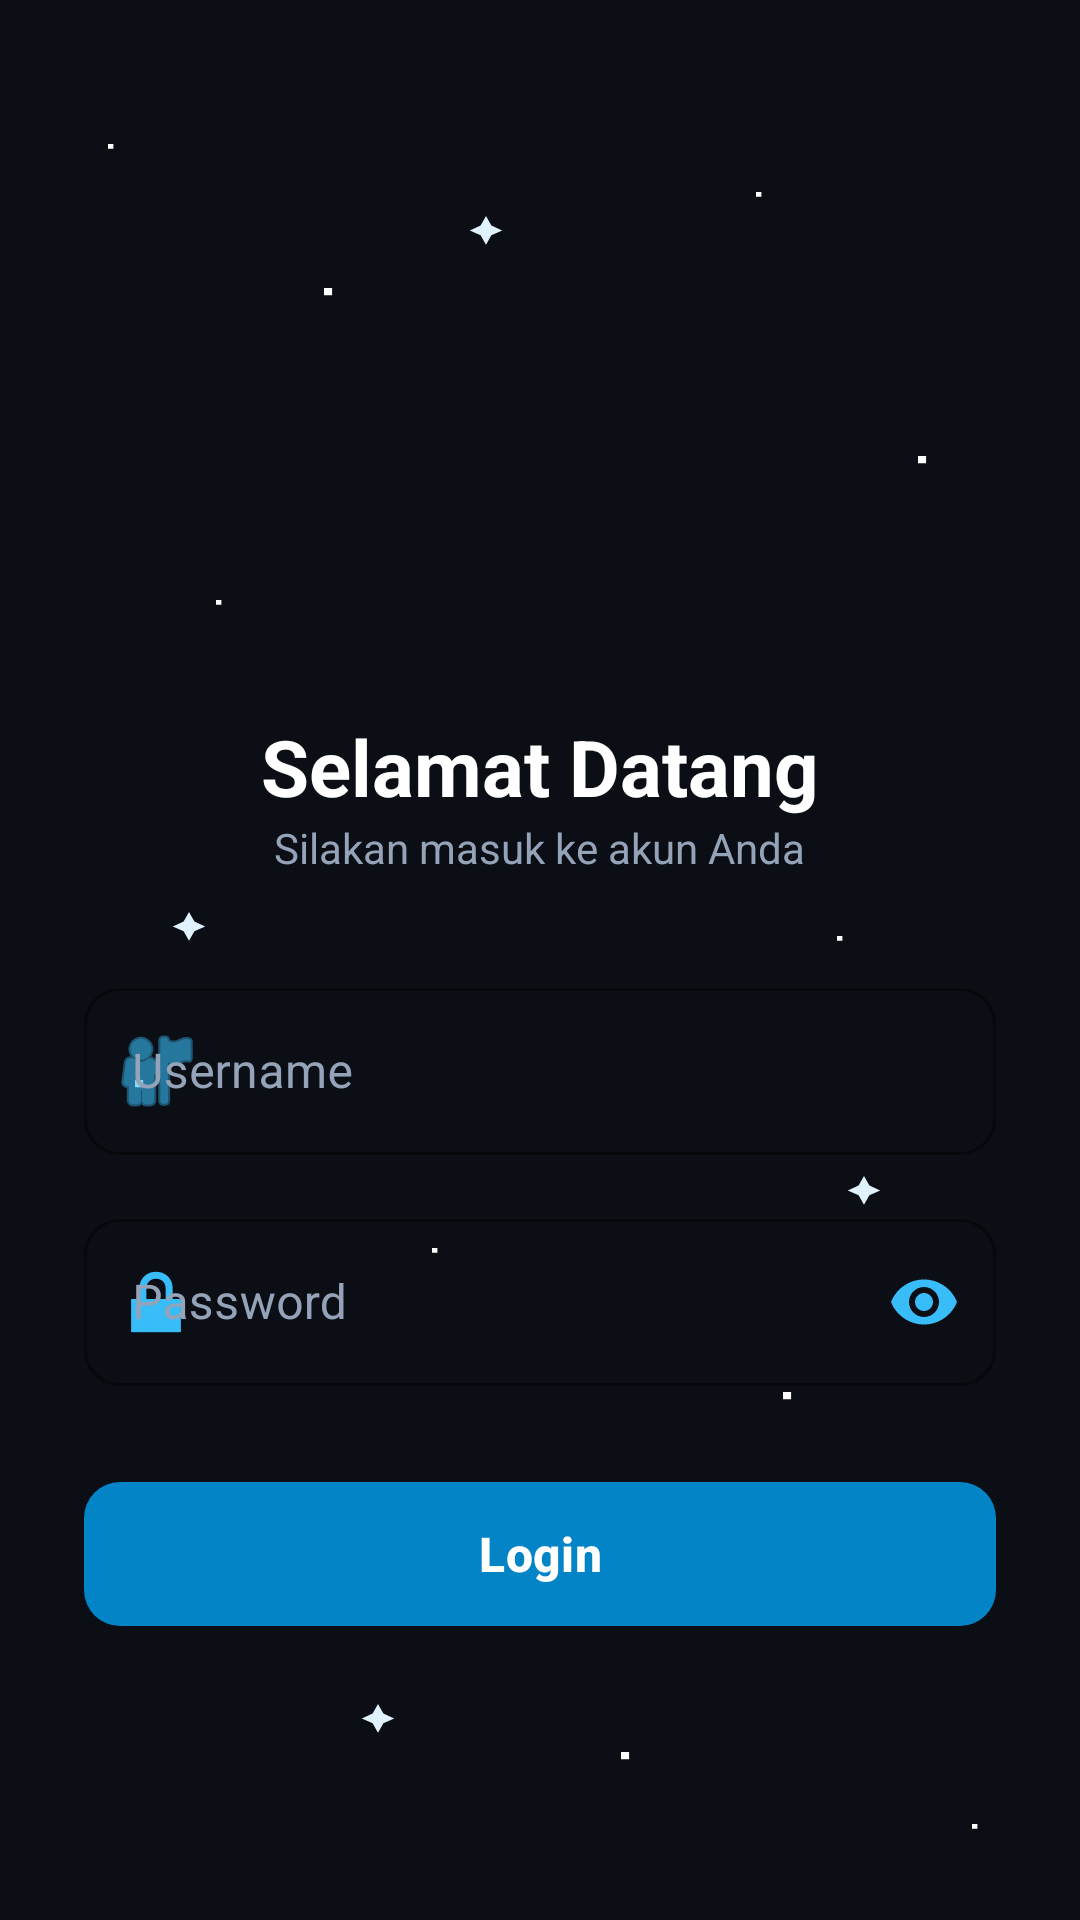

Android layout source for this screen:
<!-- AndroidManifest.xml: application theme Theme.Marsrachel -->
<!-- res/layout/activity_auth.xml -->
<?xml version="1.0" encoding="utf-8"?>
<ScrollView xmlns:android="http://schemas.android.com/apk/res/android"
    xmlns:app="http://schemas.android.com/apk/res-auto"
    xmlns:tools="http://schemas.android.com/tools"
    android:layout_width="match_parent"
    android:layout_height="match_parent"
    android:background="@drawable/bg_stars"
    android:fillViewport="true"
    tools:context=".AuthActivity">

    <LinearLayout
        android:layout_width="match_parent"
        android:layout_height="wrap_content"
        android:gravity="center"
        android:orientation="vertical"
        android:padding="28dp">

        
        <ImageView
            android:id="@+id/imgLogo"
            android:layout_width="120dp"
            android:layout_height="120dp"
            android:layout_marginBottom="24dp"
            android:contentDescription="Logo Aplikasi"
            android:src="@drawable/mars3" />

        
        <TextView
            android:layout_width="wrap_content"
            android:layout_height="wrap_content"
            android:text="Selamat Datang"
            android:textColor="#FFFFFF"
            android:textSize="26sp"
            android:textStyle="bold" />

        <TextView
            android:layout_width="wrap_content"
            android:layout_height="wrap_content"
            android:layout_marginBottom="32dp"
            android:text="Silakan masuk ke akun Anda"
            android:textColor="#94A3B8"
            android:textSize="14sp" />

        
        <com.google.android.material.textfield.TextInputLayout
            style="@style/Widget.MaterialComponents.TextInputLayout.OutlinedBox"
            android:layout_width="match_parent"
            android:layout_height="wrap_content"
            android:layout_marginBottom="16dp"
            android:hint="Username"
            android:textColorHint="#94A3B8"
            app:boxStrokeColor="#38BDF8"
            app:boxCornerRadiusBottomEnd="12dp"
            app:boxCornerRadiusBottomStart="12dp"
            app:boxCornerRadiusTopEnd="12dp"
            app:boxCornerRadiusTopStart="12dp"
            app:hintTextColor="#38BDF8"
            app:startIconDrawable="@android:drawable/ic_menu_myplaces"
            app:startIconTint="#38BDF8">

            <com.google.android.material.textfield.TextInputEditText
                android:id="@+id/etUsername"
                android:layout_width="match_parent"
                android:layout_height="wrap_content"
                android:inputType="text"
                android:maxLines="1"
                android:textColor="#FFFFFF" />
        </com.google.android.material.textfield.TextInputLayout>

        
        <com.google.android.material.textfield.TextInputLayout
            style="@style/Widget.MaterialComponents.TextInputLayout.OutlinedBox"
            android:layout_width="match_parent"
            android:layout_height="wrap_content"
            android:layout_marginBottom="28dp"
            android:hint="Password"
            android:textColorHint="#94A3B8"
            app:boxStrokeColor="#38BDF8"
            app:boxCornerRadiusBottomEnd="12dp"
            app:boxCornerRadiusBottomStart="12dp"
            app:boxCornerRadiusTopEnd="12dp"
            app:boxCornerRadiusTopStart="12dp"
            app:hintTextColor="#38BDF8"
            app:passwordToggleEnabled="true"
            app:passwordToggleTint="#38BDF8"
            app:startIconDrawable="@android:drawable/ic_lock_lock"
            app:startIconTint="#38BDF8">

            <com.google.android.material.textfield.TextInputEditText
                android:id="@+id/etPassword"
                android:layout_width="match_parent"
                android:layout_height="wrap_content"
                android:inputType="textPassword"
                android:maxLines="1"
                android:textColor="#FFFFFF" />
        </com.google.android.material.textfield.TextInputLayout>

        
        <com.google.android.material.button.MaterialButton
            android:id="@+id/btnLogin"
            android:layout_width="match_parent"
            android:layout_height="56dp"
            android:text="Login"
            android:textAllCaps="false"
            android:textColor="#FFFFFF"
            android:textSize="16sp"
            android:textStyle="bold"
            app:backgroundTint="#0284C7"
            app:cornerRadius="12dp"
            app:elevation="4dp" />

    </LinearLayout>
</ScrollView>
<!-- resources referenced by this layout -->
<resources>
  <!-- drawable bg_stars (drawable) -->
  <?xml version="1.0" encoding="utf-8"?>
  <vector xmlns:android="http://schemas.android.com/apk/res/android"
      android:width="400dp"
      android:layout_width="wrap_content"
      android:height="800dp"
      android:viewportWidth="400"
      android:viewportHeight="800">
  
      
      <path
          android:fillColor="#0B0E14"
          android:pathData="M0,0h400v800h-400z" />
  
      
      <path
          android:fillColor="#FFFFFF"
          android:pathData="
              M40,60 h2 v2 h-2 z
              M120,120 h3 v3 h-3 z
              M280,80 h2 v2 h-2 z
              M340,190 h3 v3 h-3 z
              M80,250 h2 v2 h-2 z
              M220,310 h3 v3 h-3 z
              M310,390 h2 v2 h-2 z
              M50,450 h3 v3 h-3 z
              M160,520 h2 v2 h-2 z
              M290,580 h3 v3 h-3 z
              M90,670 h2 v2 h-2 z
              M230,730 h3 v3 h-3 z
              M360,760 h2 v2 h-2 z
              " />
  
      
      <path
          android:fillColor="#E0F2FE"
          android:pathData="
              M180,90 l2,4 l4,2 l-4,2 l-2,4 l-2,-4 l-4,-2 l4,-2 z
              M70,380 l2,4 l4,2 l-4,2 l-2,4 l-2,-4 l-4,-2 l4,-2 z
              M320,490 l2,4 l4,2 l-4,2 l-2,4 l-2,-4 l-4,-2 l4,-2 z
              M140,710 l2,4 l4,2 l-4,2 l-2,4 l-2,-4 l-4,-2 l4,-2 z
              " />
  </vector>
  <style name="Theme.Marsrachel" parent="Base.Theme.Marsrachel" />
  <style name="Base.Theme.Marsrachel" parent="Theme.Material3.DayNight.NoActionBar">
          
          
      </style>
</resources>
